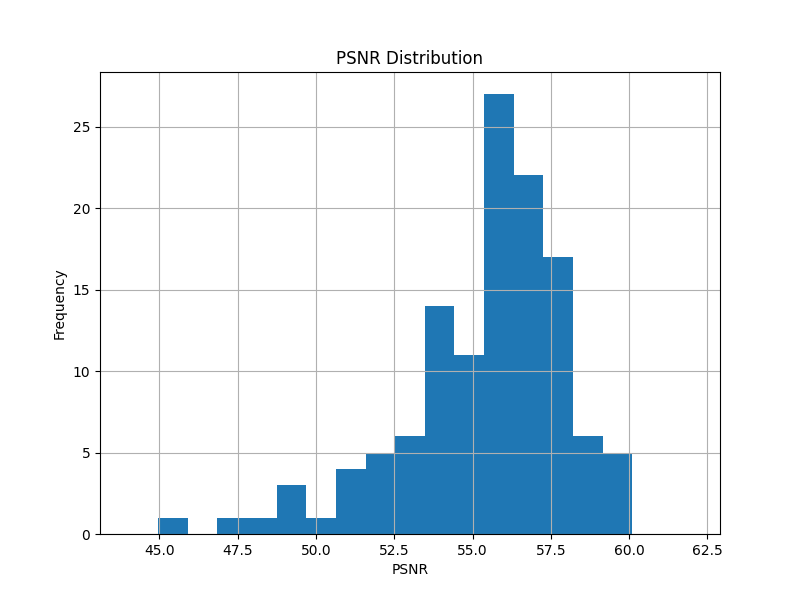

Data behind this chart, as committed beside it:
16.00000, 47.38844
8, 51.08
4, 53.56
2, 55.06
1, 56.92
3, 57.34
6, 55.33
5, 57.2
7, 57.35
12, 53.17
10, 54.66
9, 56.74
11, 56.95
14, 54.89
13, 56.74
15, 56.49
24, 49.27
20, 52.87
18, 54.59
17, 56.32
19, 56.34
22, 54.88
21, 56.59
23, 56.85
28, 52.37
26, 54.22
25, 56.17
27, 56
30, 53.38
29, 55.78
31, 55.57
48, 45.71
40, 49.08
36, 51.16
34, 53.23
33, 55.43
35, 55.76
38, 53.64
37, 55.51
39, 55.9
44, 52.03
42, 54.04
41, 56.15
43, 56
46, 54.23
45, 56.21
47, 56.31
56, 48.87
52, 52.1
50, 54.11
49, 55.92
51, 56.23
54, 53.84
53, 55.85
55, 56.18
60, 51.53
58, 54.01
57, 55.84
59, 56.48
62, 53.69
61, 56.25
... 63 more rows
